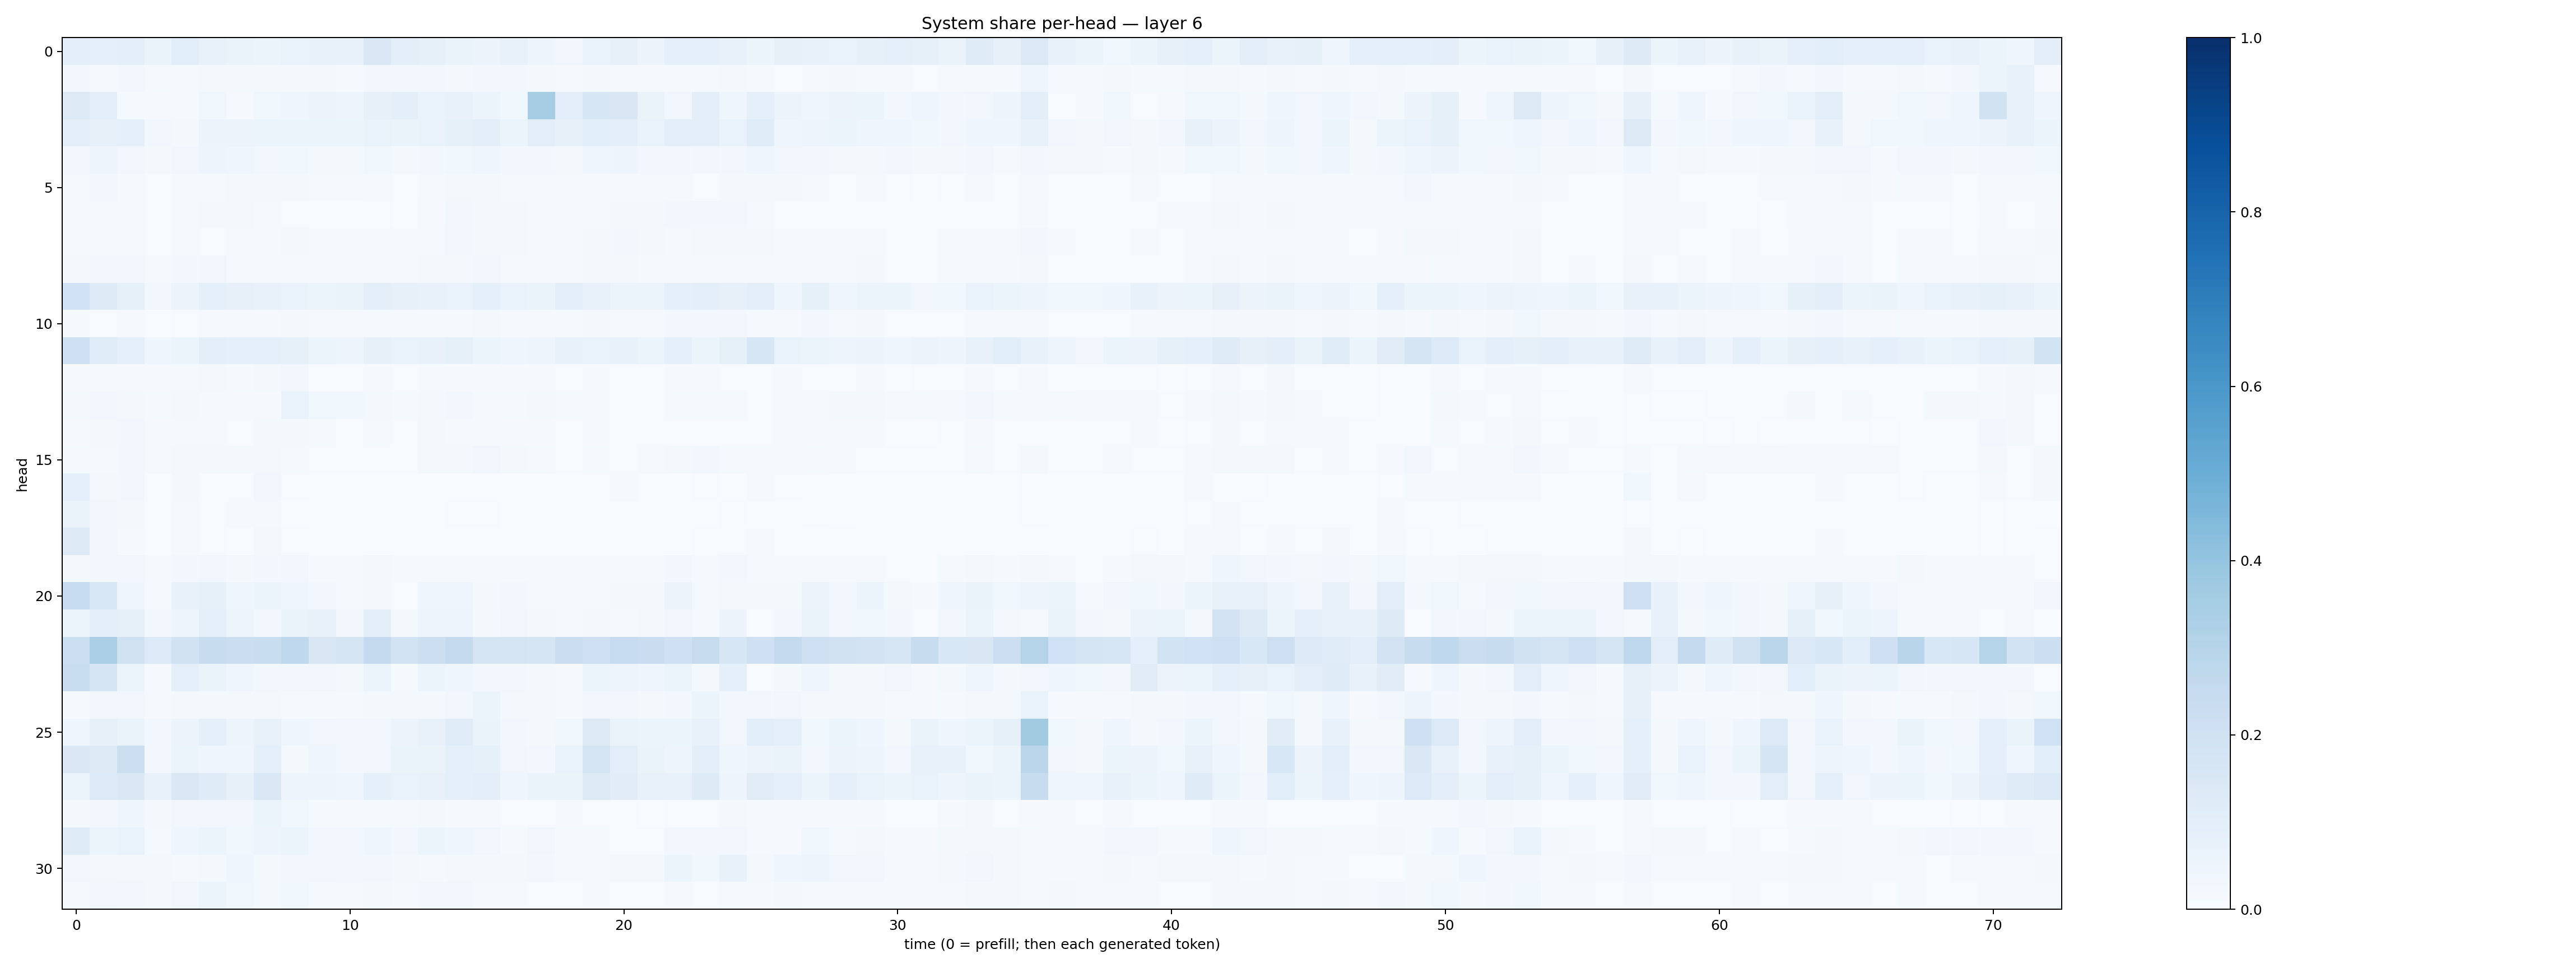

Values plotted in this chart, from the file beside it:
0.09828134, 0.0898374, 0.0945808, 0.0648778, 0.10626155, 0.07260167, 0.06273255, 0.060318183, 0.06689713, 0.07253576, 0.0741162, 0.14089347, 0.097767085, 0.08357379, 0.064021744, 0.057889234, 0.07291495, 0.0502831, 0.034429725, 0.06663281, 0.08191192, 0.057115763, 0.08989712, 0.0901097
0.02912, 0.008058, 0.02833, 0.01309, 0.01555, 0.01713, 0.0181, 0.01628, 0.01723, 0.02164, 0.01251, 0.02887, 0.03109, 0.02437, 0.02026, 0.02387, 0.02366, 0.01635, 0.009271, 0.01769, 0.01544, 0.009683, 0.01352, 0.0133
0.1274, 0.1015, 0.0154, 0.01131, 0.01428, 0.03761, 0.01149, 0.03725, 0.04216, 0.05848, 0.05019, 0.08144, 0.09801, 0.06986, 0.07564, 0.06114, 0.03577, 0.3482, 0.09603, 0.1596, 0.1523, 0.06255, 0.03387, 0.1005
0.09433, 0.0806, 0.08602, 0.02371, 0.02229, 0.0578, 0.05566, 0.05374, 0.05381, 0.05246, 0.05229, 0.06836, 0.06425, 0.06641, 0.08427, 0.1008, 0.05326, 0.1026, 0.07849, 0.1077, 0.1006, 0.0675, 0.09482, 0.09954
0.02928, 0.04915, 0.03229, 0.02141, 0.03235, 0.04918, 0.04496, 0.03437, 0.0359, 0.02103, 0.01891, 0.03803, 0.02163, 0.02667, 0.03597, 0.04366, 0.02716, 0.02449, 0.01864, 0.04306, 0.04762, 0.03, 0.02871, 0.03197
0.01387, 0.02529, 0.01537, 0.004665, 0.009378, 0.01379, 0.01618, 0.01972, 0.02255, 0.01539, 0.01167, 0.01267, 0.006987, 0.01496, 0.0208, 0.01912, 0.01209, 0.01344, 0.01537, 0.01033, 0.008509, 0.01158, 0.01313, 0.006409
0.009784, 0.01196, 0.008178, 0.0041, 0.009558, 0.02017, 0.01974, 0.01142, 0.007246, 0.003695, 0.00285, 0.006553, 0.003412, 0.01125, 0.03179, 0.01747, 0.01726, 0.009746, 0.008203, 0.01406, 0.01744, 0.0177, 0.02637, 0.02622
0.008668, 0.0124, 0.01422, 0.005509, 0.008678, 0.007532, 0.01269, 0.01031, 0.01774, 0.01167, 0.008841, 0.01069, 0.008296, 0.01532, 0.02531, 0.02158, 0.01865, 0.01354, 0.009536, 0.0215, 0.02805, 0.01728, 0.01452, 0.01817
0.01923, 0.02794, 0.0345, 0.01167, 0.02891, 0.03165, 0.01437, 0.01406, 0.01306, 0.009559, 0.008266, 0.01205, 0.009325, 0.01587, 0.0184, 0.02376, 0.01246, 0.01118, 0.009882, 0.01645, 0.01902, 0.01247, 0.01093, 0.0145
0.2029, 0.1226, 0.08347, 0.0235, 0.05532, 0.08687, 0.08049, 0.07572, 0.06917, 0.05406, 0.06366, 0.09402, 0.07922, 0.07374, 0.07005, 0.09189, 0.06729, 0.06433, 0.09426, 0.07058, 0.06036, 0.05902, 0.08918, 0.09826
0.01456, 0.006076, 0.01132, 0.002464, 0.006871, 0.01026, 0.01415, 0.009462, 0.0166, 0.0134, 0.01167, 0.01262, 0.01272, 0.01487, 0.01382, 0.01573, 0.01062, 0.01092, 0.01531, 0.01642, 0.01337, 0.01535, 0.02354, 0.02973
0.2102, 0.1145, 0.09374, 0.04241, 0.06038, 0.09931, 0.08874, 0.08933, 0.08227, 0.05363, 0.04918, 0.07906, 0.06803, 0.07667, 0.08246, 0.05167, 0.04216, 0.05029, 0.07149, 0.06944, 0.07645, 0.06084, 0.08597, 0.053
0.01066, 0.01429, 0.009802, 0.01098, 0.01314, 0.02012, 0.01276, 0.01931, 0.03187, 0.007243, 0.005624, 0.01155, 0.006837, 0.01379, 0.01008, 0.009128, 0.009001, 0.01133, 0.005868, 0.008407, 0.007145, 0.005883, 0.008084, 0.008643
0.01935, 0.02932, 0.01822, 0.01279, 0.01687, 0.01448, 0.01035, 0.0106, 0.06773, 0.03656, 0.03563, 0.01624, 0.01314, 0.01899, 0.02898, 0.01503, 0.01368, 0.01877, 0.01185, 0.01146, 0.00706, 0.007623, 0.01243, 0.01523
0.01019, 0.01588, 0.02895, 0.008258, 0.0144, 0.01307, 0.00578, 0.01963, 0.01725, 0.01305, 0.006766, 0.01176, 0.007184, 0.02273, 0.01431, 0.01276, 0.01169, 0.01002, 0.004013, 0.009094, 0.004821, 0.005828, 0.00527, 0.007525
0.01491, 0.01331, 0.02689, 0.009388, 0.02168, 0.01681, 0.0197, 0.02179, 0.0151, 0.006191, 0.004439, 0.006812, 0.006224, 0.01586, 0.01909, 0.03408, 0.01852, 0.01285, 0.007242, 0.01272, 0.007553, 0.008669, 0.01668, 0.02491
0.09096, 0.02022, 0.02402, 0.003544, 0.02245, 0.004093, 0.004477, 0.02835, 0.005983, 0.0009938, 0.0006449, 0.001452, 0.001367, 0.001982, 0.002319, 0.003474, 0.001031, 0.0009486, 0.001923, 0.005857, 0.00792, 0.001661, 0.001858, 0.004646
0.06349, 0.027, 0.02052, 0.002271, 0.00921, 0.005504, 0.01044, 0.0103, 0.003775, 0.002178, 0.001437, 0.001444, 0.001107, 0.002913, 0.005033, 0.006667, 0.002567, 0.001249, 0.00212, 0.006304, 0.002818, 0.001795, 0.003704, 0.002
0.1301, 0.02656, 0.01413, 0.001964, 0.008991, 0.006044, 0.003166, 0.0174, 0.005023, 0.002194, 0.0009125, 0.002621, 0.002292, 0.002188, 0.002278, 0.003332, 0.002065, 0.001823, 0.003383, 0.005028, 0.00347, 0.001638, 0.002032, 0.004433
0.02247, 0.02439, 0.03371, 0.01309, 0.02818, 0.03355, 0.02336, 0.02957, 0.03501, 0.0152, 0.0107, 0.01663, 0.008253, 0.01388, 0.01414, 0.01484, 0.01076, 0.01125, 0.008121, 0.01391, 0.01185, 0.009909, 0.02382, 0.01247
0.2471, 0.1533, 0.04175, 0.01469, 0.07057, 0.08459, 0.04149, 0.06097, 0.0415, 0.02502, 0.01167, 0.02086, 0.007642, 0.04589, 0.04225, 0.01803, 0.03043, 0.0101, 0.008511, 0.01321, 0.01821, 0.01944, 0.05508, 0.01285
0.05231, 0.09555, 0.08481, 0.02507, 0.04769, 0.08908, 0.04856, 0.02428, 0.06638, 0.07406, 0.03055, 0.09902, 0.02058, 0.05022, 0.04983, 0.02324, 0.03406, 0.01847, 0.01196, 0.01994, 0.00903, 0.01917, 0.03491, 0.0126
0.218, 0.3355, 0.1963, 0.1362, 0.1928, 0.2356, 0.2259, 0.2313, 0.2674, 0.1489, 0.1702, 0.2506, 0.184, 0.2187, 0.2503, 0.1771, 0.1749, 0.1695, 0.2225, 0.2146, 0.2485, 0.2292, 0.2033, 0.2458
0.2319, 0.1699, 0.06177, 0.01084, 0.08717, 0.06434, 0.04535, 0.0287, 0.02672, 0.03484, 0.01709, 0.05964, 0.012, 0.06038, 0.04183, 0.02972, 0.03037, 0.02025, 0.008655, 0.06209, 0.05067, 0.03992, 0.05256, 0.01916
0.01231, 0.03409, 0.03174, 0.009556, 0.0165, 0.02142, 0.01958, 0.02155, 0.01489, 0.01376, 0.01187, 0.02077, 0.01963, 0.02248, 0.03467, 0.05934, 0.01978, 0.01588, 0.01192, 0.03502, 0.03361, 0.01851, 0.02687, 0.05125
0.04413, 0.0818, 0.06375, 0.0265, 0.05588, 0.08744, 0.04886, 0.07586, 0.04562, 0.03134, 0.0307, 0.03252, 0.05669, 0.07339, 0.1146, 0.06418, 0.02832, 0.02327, 0.03534, 0.126, 0.06312, 0.0528, 0.05306, 0.07812
0.1455, 0.1317, 0.2159, 0.02366, 0.06021, 0.04302, 0.03907, 0.0873, 0.02334, 0.04351, 0.02981, 0.03493, 0.0661, 0.06574, 0.08976, 0.08391, 0.03339, 0.02386, 0.06946, 0.1742, 0.102, 0.064, 0.04735, 0.101
0.05889, 0.1346, 0.1479, 0.0721, 0.1456, 0.1183, 0.0797, 0.1414, 0.04879, 0.04762, 0.0437, 0.08887, 0.07001, 0.07217, 0.08934, 0.09535, 0.04668, 0.06298, 0.06522, 0.1295, 0.1104, 0.07033, 0.07175, 0.1213
0.02272, 0.02458, 0.03934, 0.02092, 0.03296, 0.0349, 0.03399, 0.05454, 0.03841, 0.01361, 0.01064, 0.01179, 0.01509, 0.01731, 0.00962, 0.009975, 0.005064, 0.007767, 0.008537, 0.007427, 0.003931, 0.001528, 0.00684, 0.005746
0.1192, 0.05258, 0.0668, 0.01524, 0.03923, 0.05961, 0.03618, 0.04956, 0.05331, 0.0283, 0.02494, 0.04006, 0.0274, 0.06131, 0.03952, 0.03311, 0.01499, 0.03399, 0.01558, 0.01474, 0.007611, 0.006855, 0.02573, 0.02356
0.03344, 0.02197, 0.01608, 0.02093, 0.01316, 0.01986, 0.04512, 0.01652, 0.03446, 0.03325, 0.02833, 0.02535, 0.01568, 0.01397, 0.0209, 0.02077, 0.01904, 0.02654, 0.01161, 0.01486, 0.022, 0.02073, 0.05431, 0.03771
0.01355, 0.03285, 0.02458, 0.01629, 0.03264, 0.05129, 0.03779, 0.02325, 0.03624, 0.0129, 0.009842, 0.02256, 0.009771, 0.02724, 0.02377, 0.009812, 0.009493, 0.007113, 0.005715, 0.009842, 0.007074, 0.007788, 0.01081, 0.004608
